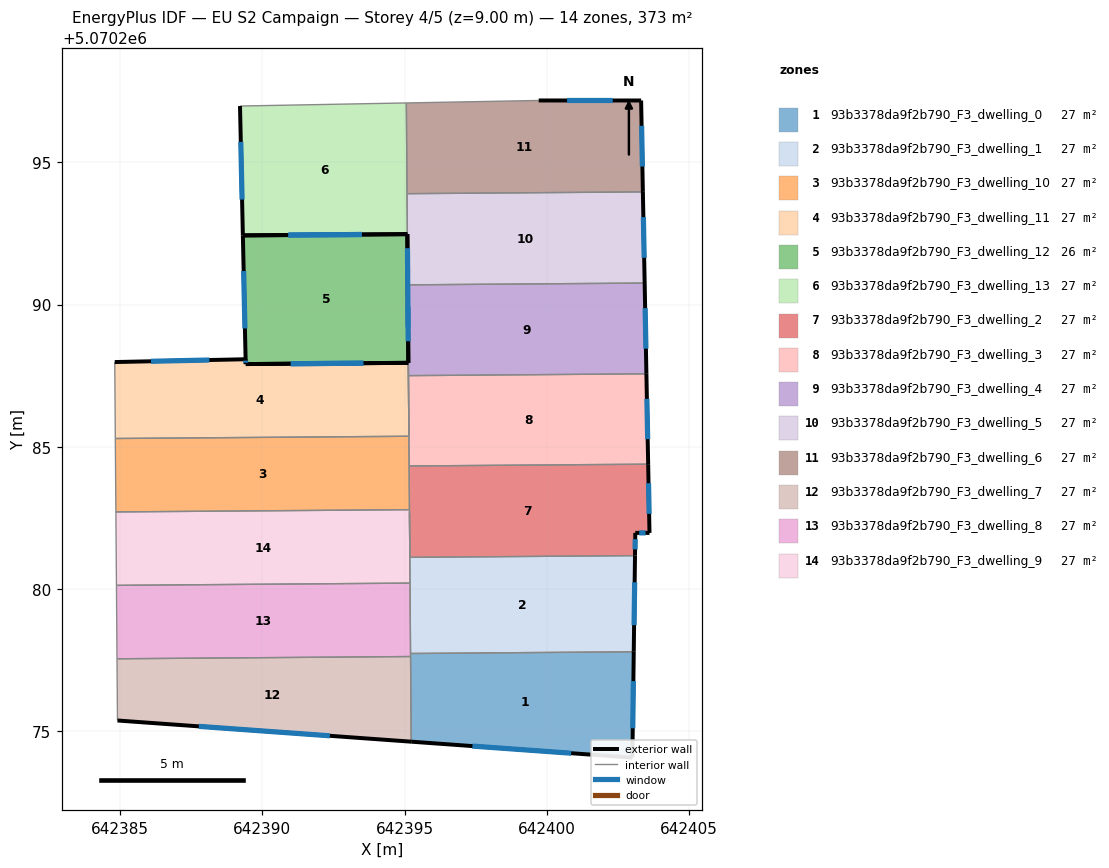
=== STOREY PLAN SPEC (per zone: floor XY polygon, exterior-wall plan segments, windows/doors) ===
zone 1: 93b3378da9f2b790_F3_dwelling_0  (26.7 m²)
  floor: (642403.01, 5070274.06) (642403.06, 5070277.79) (642395.21, 5070277.73) (642395.23, 5070274.62)
  exterior wall: (642403.06, 5070277.79) – (642403.01, 5070274.06)  [3.7 m]
    window: (642403.05, 5070276.76) – (642403.03, 5070275.09)  [2.2 m²]
  exterior wall: (642403.01, 5070274.06) – (642395.23, 5070274.62)  [7.8 m]
    window: (642400.86, 5070274.22) – (642397.39, 5070274.47)  [4.7 m²]
  interior walls: 3
zone 2: 93b3378da9f2b790_F3_dwelling_1  (26.7 m²)
  floor: (642403.06, 5070277.79) (642403.11, 5070281.17) (642395.19, 5070281.11) (642395.17, 5070282.68) (642395.21, 5070277.73)
  exterior wall: (642403.11, 5070281.17) – (642403.06, 5070277.79)  [3.4 m]
    window: (642403.09, 5070280.23) – (642403.07, 5070278.72)  [2.0 m²]
  interior walls: 5
zone 3: 93b3378da9f2b790_F3_dwelling_10  (26.7 m²)
  floor: (642395.17, 5070282.79) (642395.15, 5070285.37) (642384.82, 5070285.29) (642384.84, 5070282.71)
  interior walls: 5
zone 4: 93b3378da9f2b790_F3_dwelling_11  (27.3 m²)
  floor: (642395.15, 5070285.37) (642395.13, 5070287.95) (642389.41, 5070287.91) (642389.41, 5070288.08) (642384.81, 5070287.98) (642384.81, 5070287.87) (642384.82, 5070285.29)
  exterior wall: (642384.81, 5070287.98) – (642389.41, 5070288.08)  [4.6 m]
    window: (642386.08, 5070288.01) – (642388.13, 5070288.05)  [2.8 m²]
  exterior wall: (642389.41, 5070288.08) – (642389.41, 5070287.91)  [0.2 m]
    window: (642389.41, 5070288.03) – (642389.41, 5070287.96)  [0.1 m²]
  exterior wall: (642389.41, 5070287.91) – (642395.13, 5070287.95)  [5.7 m]
    window: (642391.00, 5070287.92) – (642393.55, 5070287.94)  [3.4 m²]
  interior walls: 4
zone 5: 93b3378da9f2b790_F3_dwelling_12  (26.0 m²)
  floor: (642395.15, 5070285.37) (642395.10, 5070292.48) (642389.31, 5070292.43) (642389.42, 5070287.91) (642395.13, 5070287.95)
  exterior wall: (642389.42, 5070287.91) – (642395.13, 5070287.95)  [5.7 m]
    window: (642391.00, 5070287.92) – (642393.55, 5070287.94)  [3.4 m²]
  exterior wall: (642395.10, 5070292.48) – (642389.31, 5070292.43)  [5.8 m]
    window: (642393.50, 5070292.47) – (642390.91, 5070292.45)  [3.5 m²]
  exterior wall: (642389.31, 5070292.43) – (642389.41, 5070287.91)  [4.5 m]
    window: (642389.34, 5070291.18) – (642389.38, 5070289.16)  [2.7 m²]
  exterior wall: (642395.13, 5070287.95) – (642395.10, 5070292.48)  [4.5 m]
    window: (642395.12, 5070289.21) – (642395.11, 5070291.23)  [2.7 m²]
  interior walls: 3
zone 6: 93b3378da9f2b790_F3_dwelling_13  (26.7 m²)
  floor: (642395.10, 5070292.48) (642395.06, 5070297.09) (642389.21, 5070296.99) (642389.31, 5070292.43)
  exterior wall: (642395.10, 5070292.48) – (642389.31, 5070292.43)  [5.8 m]
    window: (642393.50, 5070292.47) – (642390.91, 5070292.45)  [3.5 m²]
  exterior wall: (642389.31, 5070292.43) – (642389.21, 5070296.99)  [4.6 m]
    window: (642389.28, 5070293.69) – (642389.24, 5070295.73)  [2.7 m²]
  interior walls: 3
zone 7: 93b3378da9f2b790_F3_dwelling_2  (26.7 m²)
  floor: (642403.11, 5070281.17) (642403.12, 5070281.97) (642403.62, 5070281.97) (642403.57, 5070284.39) (642395.16, 5070284.32) (642395.19, 5070281.11)
  exterior wall: (642403.57, 5070284.39) – (642403.62, 5070281.97)  [2.4 m]
    window: (642403.58, 5070283.72) – (642403.60, 5070282.64)  [1.4 m²]
  exterior wall: (642403.62, 5070281.97) – (642403.12, 5070281.97)  [0.5 m]
    window: (642403.48, 5070281.97) – (642403.25, 5070281.97)  [0.3 m²]
  exterior wall: (642403.12, 5070281.97) – (642403.11, 5070281.17)  [0.8 m]
    window: (642403.11, 5070281.75) – (642403.11, 5070281.39)  [0.5 m²]
  interior walls: 5
zone 8: 93b3378da9f2b790_F3_dwelling_3  (26.7 m²)
  floor: (642403.57, 5070284.39) (642403.51, 5070287.57) (642395.14, 5070287.50) (642395.16, 5070284.32)
  exterior wall: (642403.51, 5070287.57) – (642403.57, 5070284.39)  [3.2 m]
    window: (642403.52, 5070286.69) – (642403.55, 5070285.27)  [1.9 m²]
  interior walls: 4
zone 9: 93b3378da9f2b790_F3_dwelling_4  (26.7 m²)
  floor: (642403.51, 5070287.57) (642403.45, 5070290.76) (642395.11, 5070290.70) (642395.14, 5070287.50)
  exterior wall: (642403.45, 5070290.76) – (642403.51, 5070287.57)  [3.2 m]
    window: (642403.46, 5070289.87) – (642403.49, 5070288.45)  [1.9 m²]
  exterior wall: (642395.13, 5070287.95) – (642395.11, 5070290.70)  [2.7 m]
    window: (642395.13, 5070288.71) – (642395.12, 5070289.94)  [1.6 m²]
  interior walls: 3
zone 10: 93b3378da9f2b790_F3_dwelling_5  (26.7 m²)
  floor: (642403.45, 5070290.76) (642403.38, 5070293.96) (642395.09, 5070293.90) (642395.11, 5070290.70)
  exterior wall: (642403.38, 5070293.96) – (642403.45, 5070290.76)  [3.2 m]
    window: (642403.40, 5070293.08) – (642403.43, 5070291.65)  [1.9 m²]
  exterior wall: (642395.11, 5070290.70) – (642395.10, 5070292.48)  [1.8 m]
    window: (642395.11, 5070291.19) – (642395.10, 5070291.98)  [1.1 m²]
  interior walls: 3
zone 11: 93b3378da9f2b790_F3_dwelling_6  (26.7 m²)
  floor: (642403.38, 5070293.96) (642403.32, 5070297.18) (642399.72, 5070297.18) (642395.06, 5070297.09) (642395.09, 5070293.90)
  exterior wall: (642403.32, 5070297.18) – (642403.38, 5070293.96)  [3.2 m]
    window: (642403.34, 5070296.29) – (642403.37, 5070294.86)  [1.9 m²]
  exterior wall: (642399.72, 5070297.18) – (642403.32, 5070297.18)  [3.6 m]
    window: (642400.72, 5070297.18) – (642402.32, 5070297.18)  [2.2 m²]
  interior walls: 3
zone 12: 93b3378da9f2b790_F3_dwelling_7  (26.7 m²)
  floor: (642395.23, 5070274.62) (642395.21, 5070277.62) (642384.88, 5070277.54) (642384.90, 5070275.37)
  exterior wall: (642395.23, 5070274.62) – (642384.90, 5070275.37)  [10.4 m]
    window: (642392.37, 5070274.83) – (642387.76, 5070275.16)  [6.2 m²]
  interior walls: 3
zone 13: 93b3378da9f2b790_F3_dwelling_8  (26.7 m²)
  floor: (642395.21, 5070277.62) (642395.19, 5070280.20) (642384.86, 5070280.12) (642384.88, 5070277.54)
  interior walls: 5
zone 14: 93b3378da9f2b790_F3_dwelling_9  (26.7 m²)
  floor: (642395.19, 5070280.20) (642395.17, 5070282.79) (642384.84, 5070282.71) (642384.86, 5070280.12)
  interior walls: 5

=== DERIVED (storey summary) ===
Building: EU S2 Campaign
Storey: 4 of 5  (floor level z = 9.00 m)
Storey gross floor area: 373.4 m²
Zones on this storey: 14
  - 93b3378da9f2b790_F3_dwelling_0: floor 26.7 m²; exterior wall 11.5 m (34.6 m²); 2 window(s) 6.9 m²; WWR 19.9%
  - 93b3378da9f2b790_F3_dwelling_1: floor 26.7 m²; exterior wall 3.4 m (10.1 m²); 1 window(s) 2.0 m²; WWR 19.9%
  - 93b3378da9f2b790_F3_dwelling_10: floor 26.7 m²
  - 93b3378da9f2b790_F3_dwelling_11: floor 27.3 m²; exterior wall 10.5 m (31.5 m²); 3 window(s) 6.3 m²; WWR 19.9%
  - 93b3378da9f2b790_F3_dwelling_12: floor 26.0 m²; exterior wall 20.6 m (61.7 m²); 4 window(s) 12.3 m²; WWR 19.9%
  - 93b3378da9f2b790_F3_dwelling_13: floor 26.7 m²; exterior wall 10.3 m (31.0 m²); 2 window(s) 6.2 m²; WWR 19.9%
  - 93b3378da9f2b790_F3_dwelling_2: floor 26.7 m²; exterior wall 3.7 m (11.2 m²); 3 window(s) 2.2 m²; WWR 19.9%
  - 93b3378da9f2b790_F3_dwelling_3: floor 26.7 m²; exterior wall 3.2 m (9.5 m²); 1 window(s) 1.9 m²; WWR 19.9%
  - 93b3378da9f2b790_F3_dwelling_4: floor 26.7 m²; exterior wall 5.9 m (17.8 m²); 2 window(s) 3.5 m²; WWR 19.9%
  - 93b3378da9f2b790_F3_dwelling_5: floor 26.7 m²; exterior wall 5.0 m (15.0 m²); 2 window(s) 3.0 m²; WWR 19.9%
  - 93b3378da9f2b790_F3_dwelling_6: floor 26.7 m²; exterior wall 6.8 m (20.5 m²); 2 window(s) 4.1 m²; WWR 19.9%
  - 93b3378da9f2b790_F3_dwelling_7: floor 26.7 m²; exterior wall 10.4 m (31.1 m²); 1 window(s) 6.2 m²; WWR 19.9%
  - 93b3378da9f2b790_F3_dwelling_8: floor 26.7 m²
  - 93b3378da9f2b790_F3_dwelling_9: floor 26.7 m²
Zone adjacency (shared interzone walls):
  - 93b3378da9f2b790_F3_dwelling_0 ↔ 93b3378da9f2b790_F3_dwelling_1
  - 93b3378da9f2b790_F3_dwelling_0 ↔ 93b3378da9f2b790_F3_dwelling_7
  - 93b3378da9f2b790_F3_dwelling_0 ↔ 93b3378da9f2b790_F3_dwelling_8
  - 93b3378da9f2b790_F3_dwelling_1 ↔ 93b3378da9f2b790_F3_dwelling_2
  - 93b3378da9f2b790_F3_dwelling_1 ↔ 93b3378da9f2b790_F3_dwelling_8
  - 93b3378da9f2b790_F3_dwelling_1 ↔ 93b3378da9f2b790_F3_dwelling_9
  - 93b3378da9f2b790_F3_dwelling_10 ↔ 93b3378da9f2b790_F3_dwelling_11
  - 93b3378da9f2b790_F3_dwelling_10 ↔ 93b3378da9f2b790_F3_dwelling_2
  - 93b3378da9f2b790_F3_dwelling_10 ↔ 93b3378da9f2b790_F3_dwelling_3
  - 93b3378da9f2b790_F3_dwelling_10 ↔ 93b3378da9f2b790_F3_dwelling_9
  - 93b3378da9f2b790_F3_dwelling_11 ↔ 93b3378da9f2b790_F3_dwelling_12
  - 93b3378da9f2b790_F3_dwelling_12 ↔ 93b3378da9f2b790_F3_dwelling_3
  - 93b3378da9f2b790_F3_dwelling_12 ↔ 93b3378da9f2b790_F3_dwelling_4
  - 93b3378da9f2b790_F3_dwelling_13 ↔ 93b3378da9f2b790_F3_dwelling_5
  - 93b3378da9f2b790_F3_dwelling_13 ↔ 93b3378da9f2b790_F3_dwelling_6
  - 93b3378da9f2b790_F3_dwelling_2 ↔ 93b3378da9f2b790_F3_dwelling_3
  - 93b3378da9f2b790_F3_dwelling_2 ↔ 93b3378da9f2b790_F3_dwelling_9
  - 93b3378da9f2b790_F3_dwelling_3 ↔ 93b3378da9f2b790_F3_dwelling_4
  - 93b3378da9f2b790_F3_dwelling_4 ↔ 93b3378da9f2b790_F3_dwelling_5
  - 93b3378da9f2b790_F3_dwelling_5 ↔ 93b3378da9f2b790_F3_dwelling_6
  - 93b3378da9f2b790_F3_dwelling_7 ↔ 93b3378da9f2b790_F3_dwelling_8
  - 93b3378da9f2b790_F3_dwelling_8 ↔ 93b3378da9f2b790_F3_dwelling_9